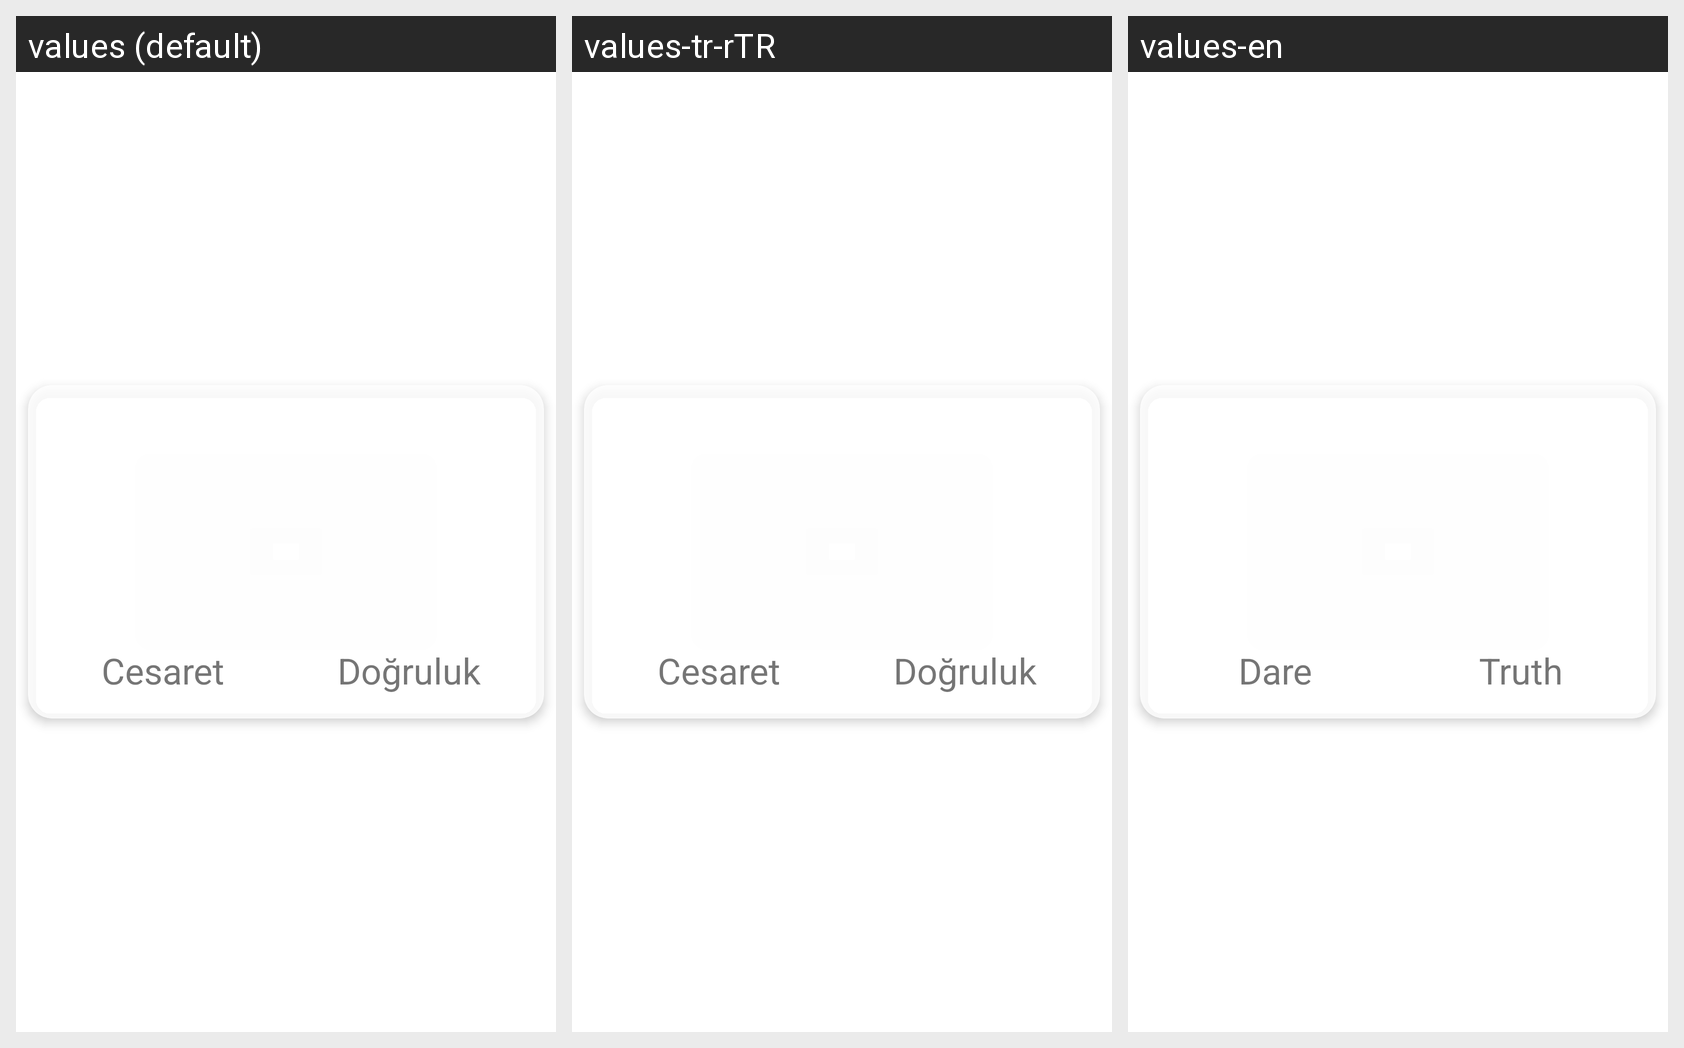

The Android screen below is rendered under several locales of the same app. Produce the string resources it draws, with the default and per-locale values.
Android screen res/layout/activity_dogruluk_cesaret.xml rendered under 3 locales, left to right: values (default), values-tr-rTR, values-en. Device: Nexus 5 (rendered at 1080×1920; each locale shown at half size, 540×960, under a caption strip naming it); theme AppTheme.
Strings drawn on this screen, with the default value and each locale's value (text and hints the layout hard-codes appear in the picture but are not listed):

dogruluk
  values: Doğruluk
  values-tr-rTR: Doğruluk
  values-en: Truth

cesaret
  values: Cesaret
  values-tr-rTR: Cesaret
  values-en: Dare
